8-way image classification set "Region Growing" from GitHub (Jisooyanim/Thesis); label vocabulary: anthracnose, bacterial canker, cutting weevil, die back, gall midge, healthy, powdery mildew, sooty mould.

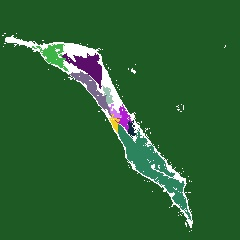
Label: die back

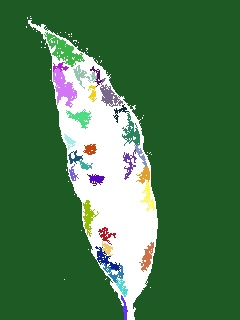
Label: powdery mildew

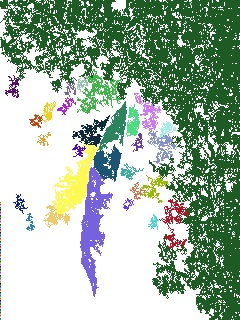
Label: gall midge

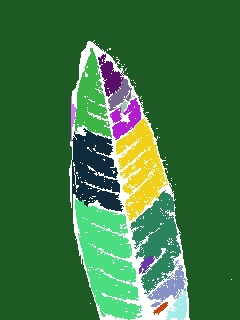
Label: healthy

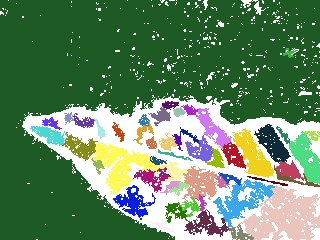
Label: bacterial canker

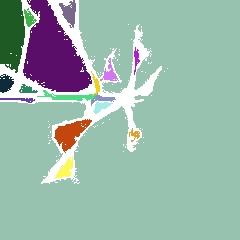
Label: cutting weevil
